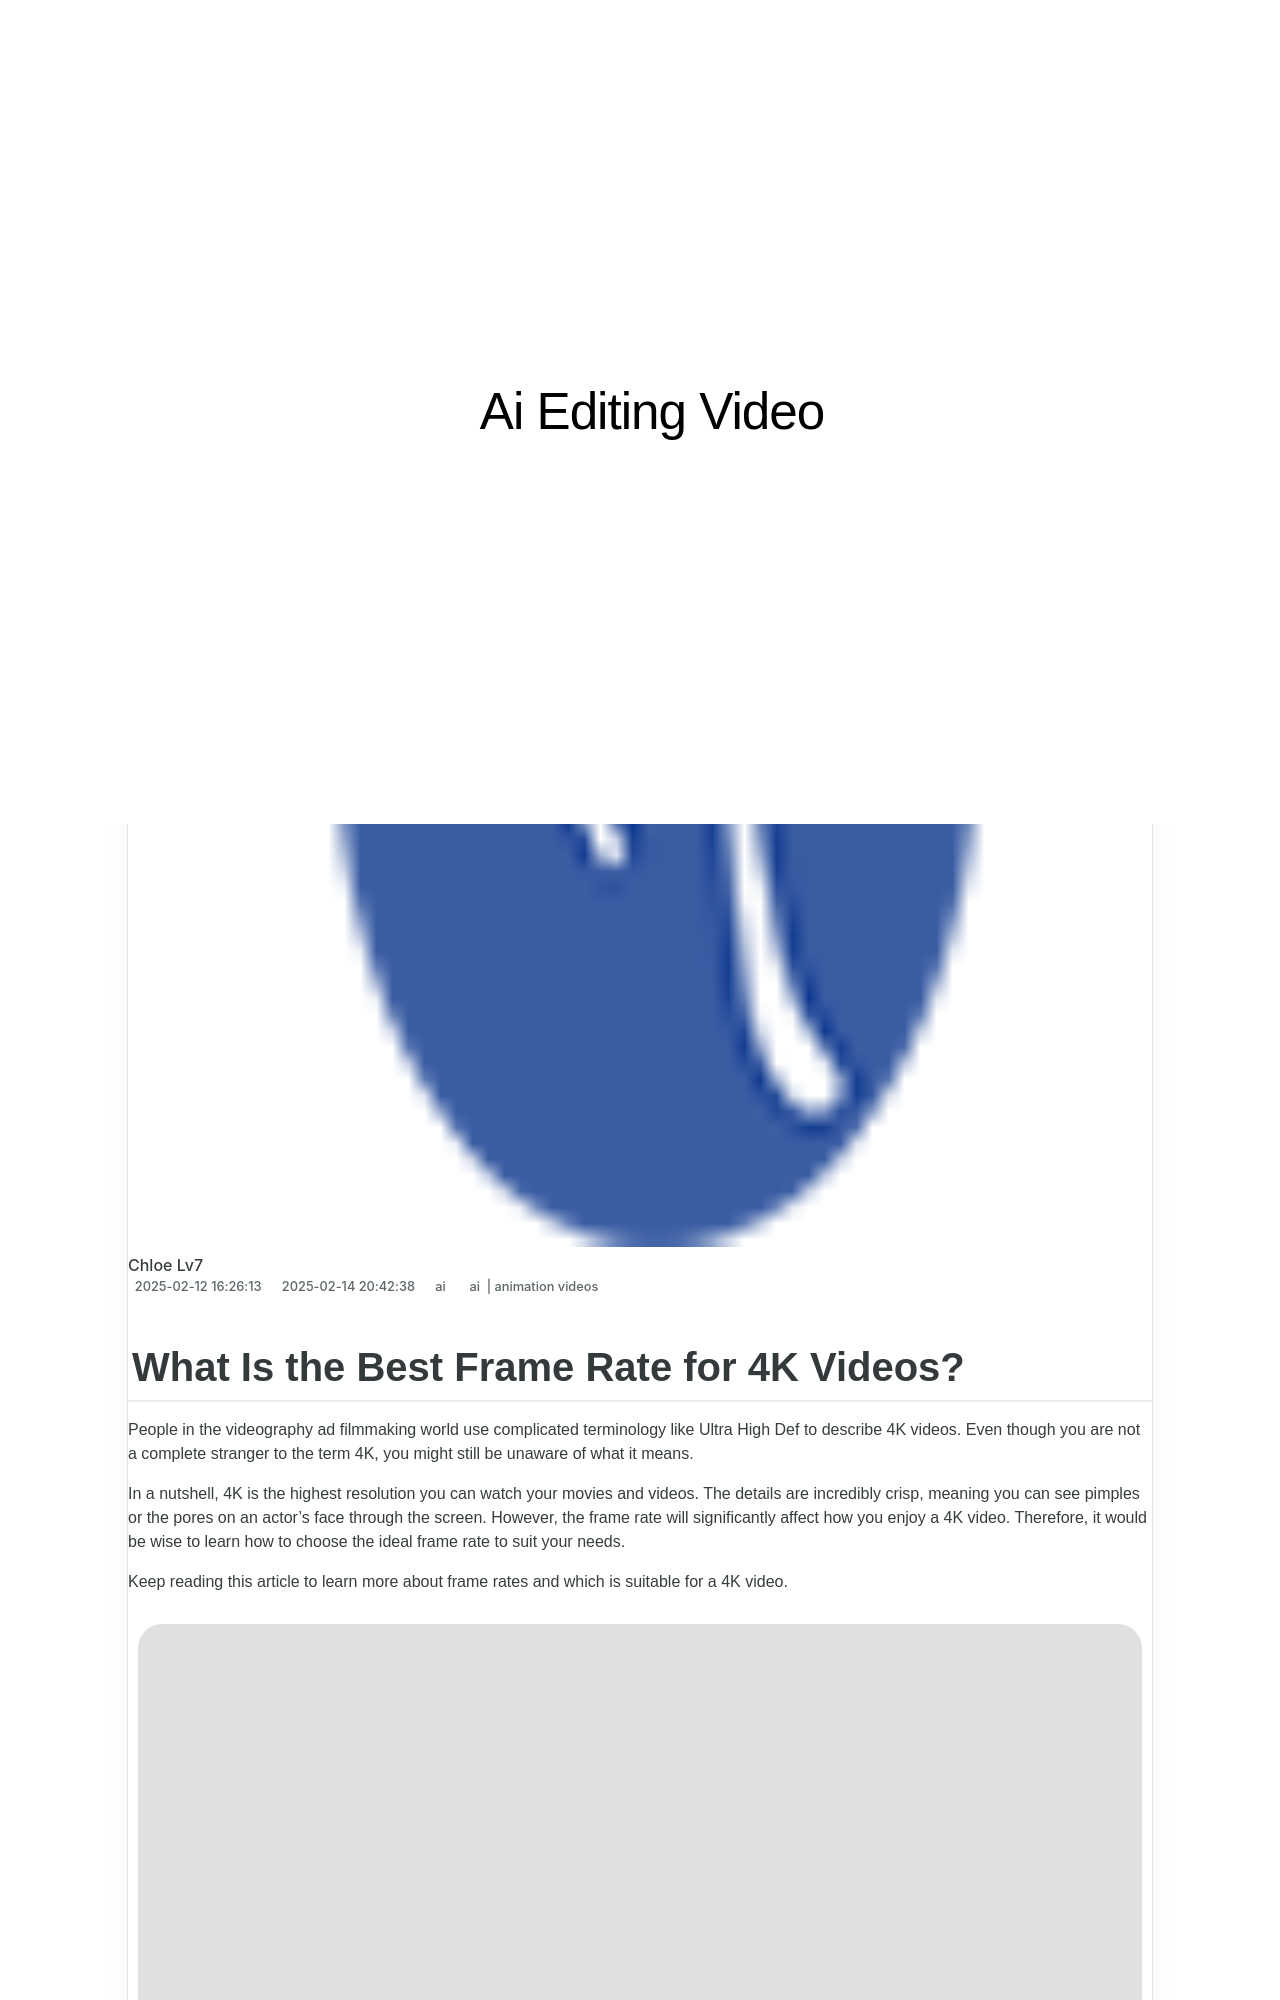

repository: techidaily/site-ai-editing-video · page: what-is-the-best-frame-rate-for-4k-videos-in-2024/index.html · generator: jekyll

---
title: What Is the Best Frame Rate for 4K Videos, In 2024
date: 2025-02-12T16:26:13.482Z
updated: 2025-02-14T20:42:38.707Z
tags: 
  - ai
  - animation videos
categories: 
  - ai
description: This Article Describes What Is the Best Frame Rate for 4K Videos, In 2024
excerpt: This Article Describes What Is the Best Frame Rate for 4K Videos, In 2024
keywords: ai animation ai animation best frame rate for 4k video,ai animation what is the best fps for youtube videos,best frame rate for 4k video,ai animation best frame rate for 4k video,what is the best frame rate for 4k videos,ai animation what is the best frame rate for 4k videos,what is the best fps for youtube videos
thumbnail: https://thmb.techidaily.com/06c74021872dcc3b0ce900f997f142db31fade534149e5bce6ee9984dd257b98.jpg
---

## What Is the Best Frame Rate for 4K Videos?

People in the videography ad filmmaking world use complicated terminology like Ultra High Def to describe 4K videos. Even though you are not a complete stranger to the term 4K, you might still be unaware of what it means.

In a nutshell, 4K is the highest resolution you can watch your movies and videos. The details are incredibly crisp, meaning you can see pimples or the pores on an actor's face through the screen. However, the frame rate will significantly affect how you enjoy a 4K video. Therefore, it would be wise to learn how to choose the ideal frame rate to suit your needs.

Keep reading this article to learn more about frame rates and which is suitable for a 4K video.

![4k video frame rate](https://images.wondershare.com/filmora/article-images/4k-video-frame-rate.jpg)
